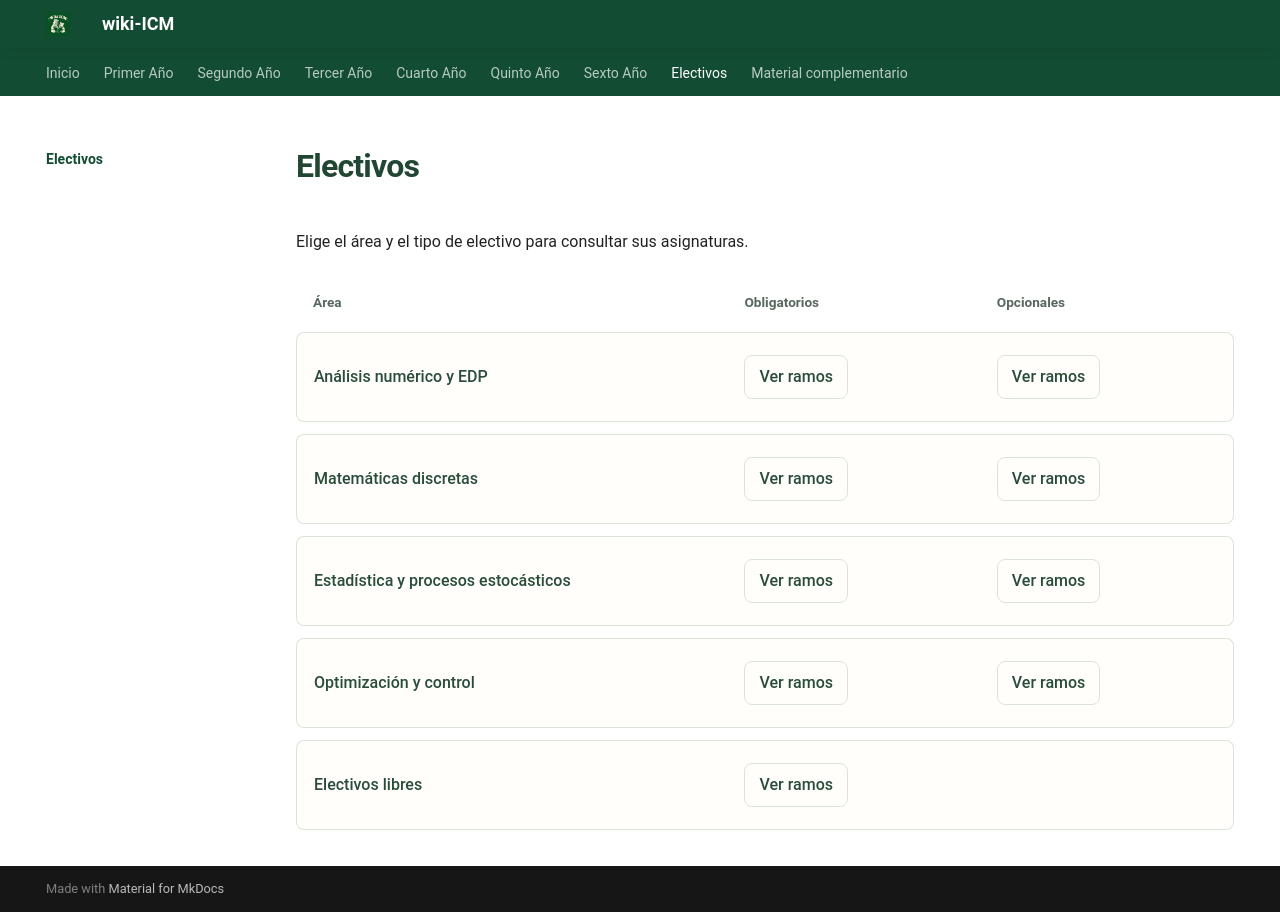

repository: wiki-ICM/wiki-icm.github.io · page: electivos/index.html · generator: mkdocs

---
hide:
  - toc
---

# Electivos

Elige el área y el tipo de electivo para consultar sus asignaturas.

<div class="electives-directory" markdown>

<table markdown="1">
<thead><tr markdown="1"><th scope="col">Área</th><th scope="col">Obligatorios</th><th scope="col">Opcionales</th></tr></thead>
<tbody markdown="1">
<tr markdown="1">
<td markdown="span">Análisis numérico y EDP</td>
<td markdown="span">[Ver ramos](obligatorios/num.md)</td>
<td markdown="span">[Ver ramos](opcionales/num.md)</td>
</tr>
<tr markdown="1">
<td markdown="span">Matemáticas discretas</td>
<td markdown="span">[Ver ramos](obligatorios/discreta.md)</td>
<td markdown="span">[Ver ramos](opcionales/discreta.md)</td>
</tr>
<tr markdown="1">
<td markdown="span">Estadística y procesos estocásticos</td>
<td markdown="span">[Ver ramos](obligatorios/estadistica.md)</td>
<td markdown="span">[Ver ramos](opcionales/estadistica.md)</td>
</tr>
<tr markdown="1">
<td markdown="span">Optimización y control</td>
<td markdown="span">[Ver ramos](obligatorios/opti.md)</td>
<td markdown="span">[Ver ramos](opcionales/opti.md)</td>
</tr>
<tr markdown="1">
<td>Electivos libres</td>
<td colspan="2" markdown="span">[Ver ramos](libres.md)</td>
</tr>
</tbody>
</table>

</div>
